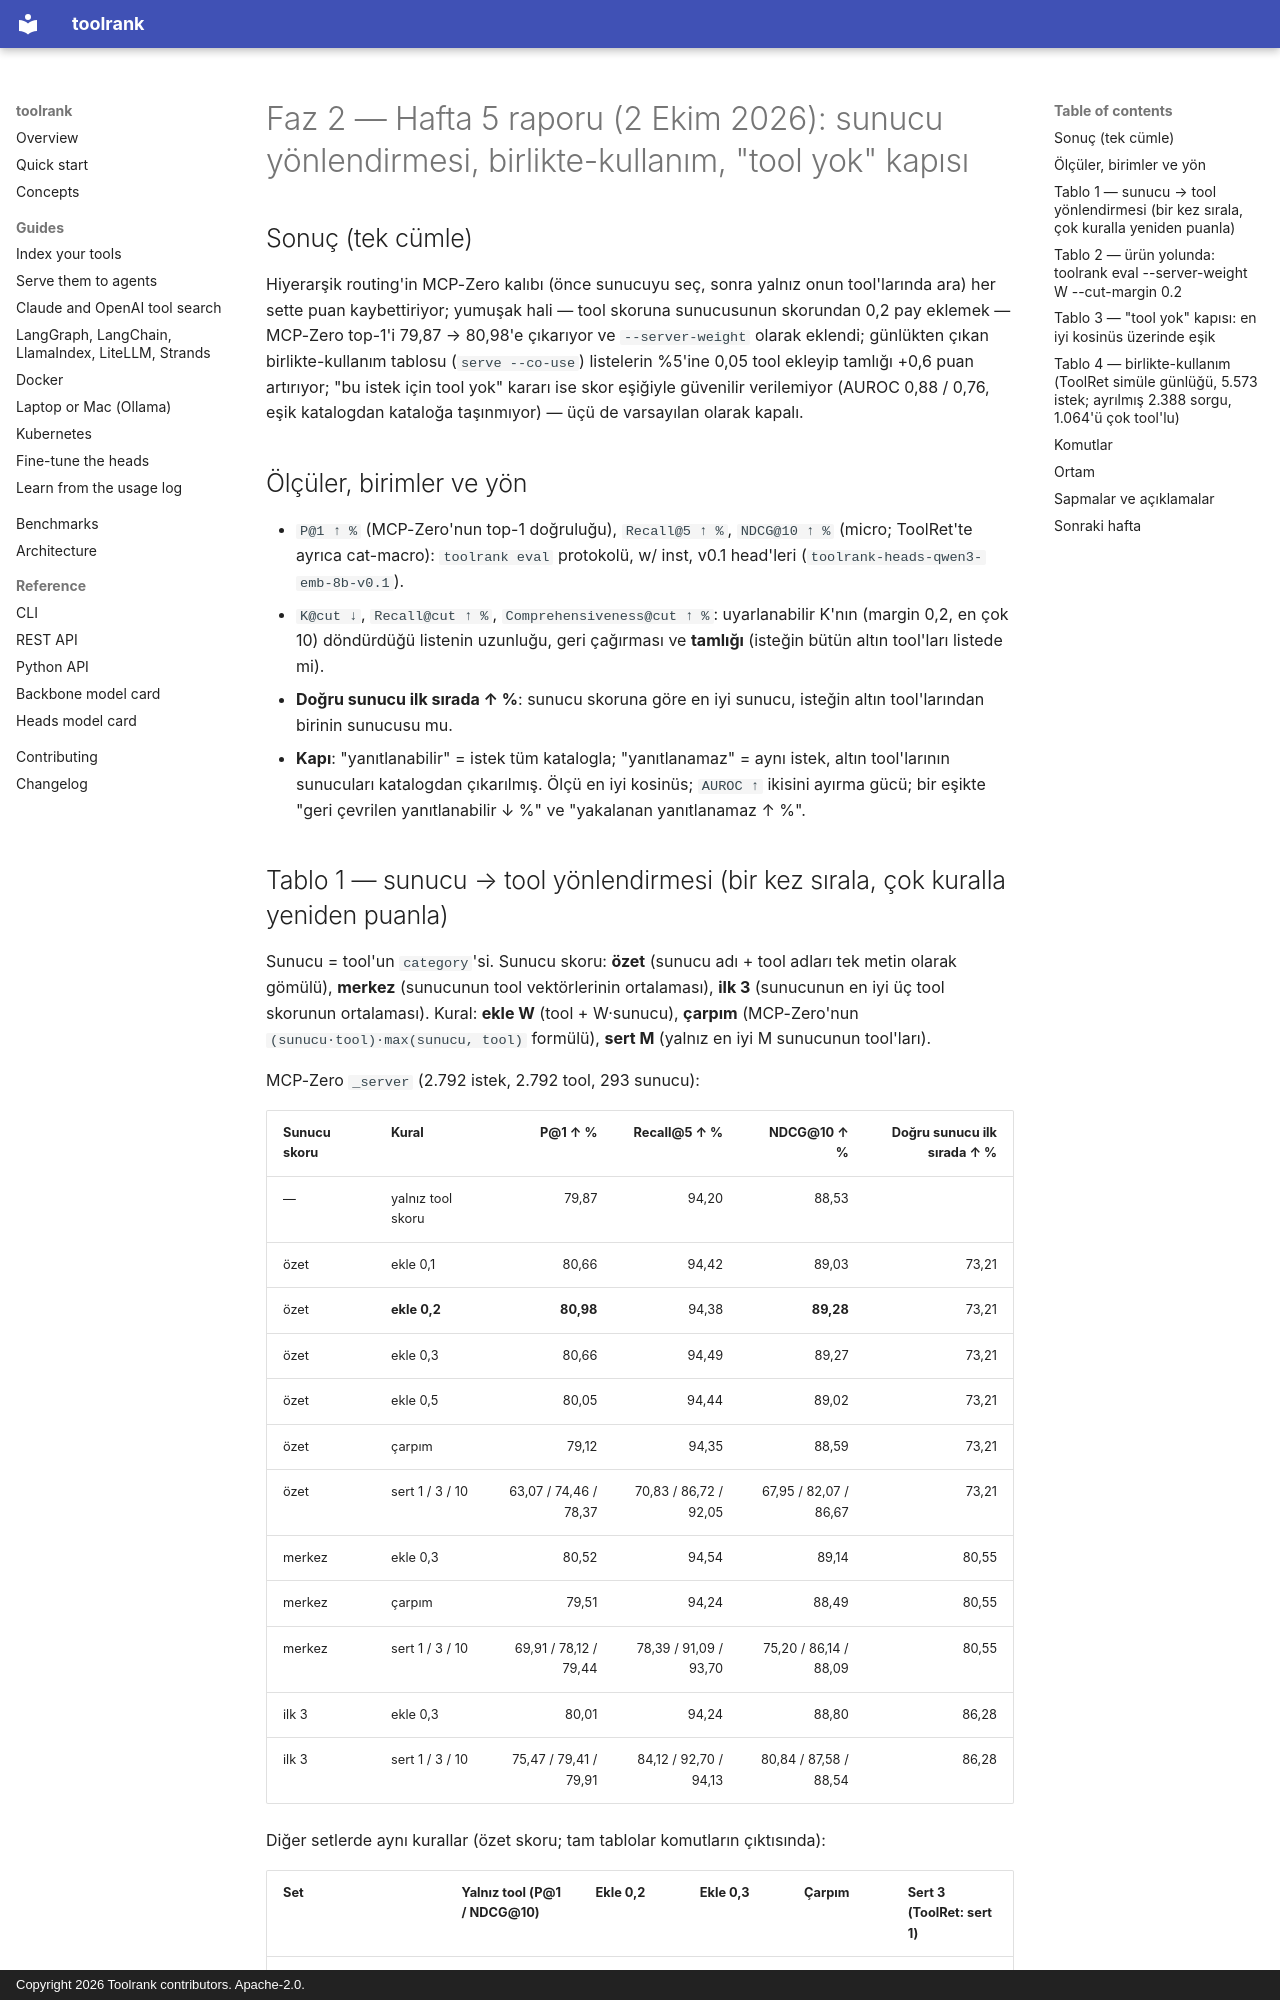

repository: yasinyaman/toolrank · page: reports/faz2-week5/index.html · generator: mkdocs · copyright: Copyright 2026 Toolrank contributors. Apache-2.0.

# Faz 2 — Hafta 5 raporu (2 Ekim 2026): sunucu yönlendirmesi, birlikte-kullanım, "tool yok" kapısı

## Sonuç (tek cümle)

Hiyerarşik routing'in MCP-Zero kalıbı (önce sunucuyu seç, sonra yalnız onun tool'larında ara) her
sette puan kaybettiriyor; yumuşak hali — tool skoruna sunucusunun skorundan 0,2 pay eklemek —
MCP-Zero top-1'i 79,87 → 80,98'e çıkarıyor ve `--server-weight` olarak eklendi; günlükten çıkan
birlikte-kullanım tablosu (`serve --co-use`) listelerin %5'ine 0,05 tool ekleyip tamlığı +0,6 puan
artırıyor; "bu istek için tool yok" kararı ise skor eşiğiyle güvenilir verilemiyor (AUROC 0,88 /
0,76, eşik katalogdan kataloğa taşınmıyor) — üçü de varsayılan olarak kapalı.

## Ölçüler, birimler ve yön

- `P@1 ↑ %` (MCP-Zero'nun top-1 doğruluğu), `Recall@5 ↑ %`, `NDCG@10 ↑ %` (micro; ToolRet'te ayrıca
  cat-macro): `toolrank eval` protokolü, w/ inst, v0.1 head'leri (`toolrank-heads-qwen3-emb-8b-v0.1`).
- `K@cut ↓`, `Recall@cut ↑ %`, `Comprehensiveness@cut ↑ %`: uyarlanabilir K'nın (margin 0,2, en çok 10)
  döndürdüğü listenin uzunluğu, geri çağırması ve **tamlığı** (isteğin bütün altın tool'ları listede mi).
- **Doğru sunucu ilk sırada ↑ %**: sunucu skoruna göre en iyi sunucu, isteğin altın tool'larından
  birinin sunucusu mu.
- **Kapı**: "yanıtlanabilir" = istek tüm katalogla; "yanıtlanamaz" = aynı istek, altın tool'larının
  sunucuları katalogdan çıkarılmış. Ölçü en iyi kosinüs; `AUROC ↑` ikisini ayırma gücü; bir eşikte
  "geri çevrilen yanıtlanabilir ↓ %" ve "yakalanan yanıtlanamaz ↑ %".
